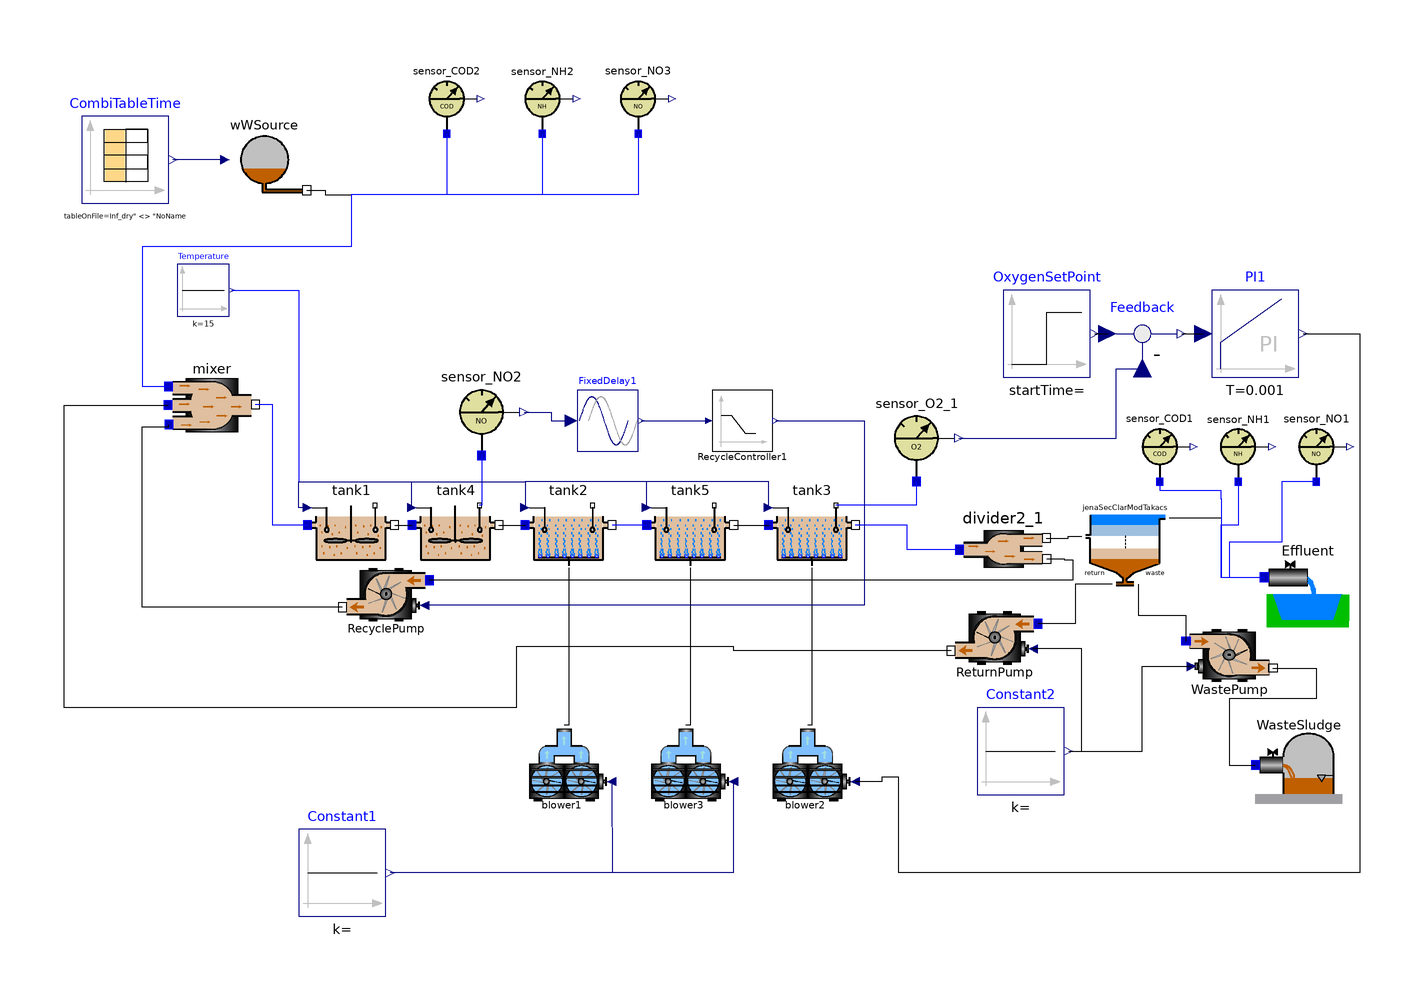

This picture is the connection diagram that the Modelica source below describes through its graphical annotations.

model BSM1
    EffluentSink      Effluent annotation (Placement(transformation(extent={{106,62},
              {126,82}})));
    SludgeSink      WasteSludge annotation (Placement(transformation(extent={{104,22},
              {124,42}})));
    nitri      tank3(K_A_NH=0.4, V=1333) annotation (Placement(transformation(
            extent={{-8,76},{12,96}})));
    nitri      tank2(K_A_NH=0.4, V=1333) annotation (Placement(transformation(
            extent={{-64,76},{-44,96}})));
    deni      tank1(K_A_NH=0.4, V=3000) annotation (Placement(transformation(
            extent={{-114,76},{-94,96}})));
    mixer3      mixer annotation (Placement(transformation(extent={{-146,104},{
              -126,124}})));
    blower      blower1(Q_max=34574.2654508612) annotation (Placement(
          transformation(extent={{-64,20},{-44,40}})));
    blower      blower2(Q_max=34574.2654508612) annotation (Placement(
          transformation(extent={{-8,20},{12,40}})));
    Modelica.Blocks.Math.Feedback Feedback annotation (Placement(transformation(
            extent={{68,120},{88,140}})));
    Modelica.Blocks.Continuous.PI PI1(T=0.001, k=500)
      annotation (Placement(transformation(extent={{94,120},{114,140}})));
    Modelica.Blocks.Sources.Constant Constant1 annotation (Placement(
          transformation(extent={{-116,-4},{-96,16}})));
    pump      RecyclePump(Q_max=46115) annotation (Placement(transformation(
          origin={-96,70},
          extent={{-10,-10},{10,10}},
          rotation=180)));
    Modelica.Blocks.Sources.Step OxygenSetPoint(height=1.5)
      annotation (Placement(transformation(extent={{46,120},{66,140}})));
    pump      ReturnPump(Q_max=9223) annotation (Placement(transformation(
          origin={44,60},
          extent={{-10,-10},{10,10}},
          rotation=180)));
    pump      WastePump(Q_max=193) annotation (Placement(transformation(extent={{88,66},
              {108,46}})));
    Modelica.Blocks.Sources.Constant Constant2 annotation (Placement(
          transformation(extent={{40,24},{60,44}})));
    Modelica.Blocks.Sources.Constant Temperature(k=15)
      annotation (Placement(transformation(extent={{-144,134},{-132,146}})));
    Modelica.Blocks.Sources.CombiTimeTable CombiTableTime(
      fileName=Modelica.Utilities.Files.loadResource("modelica://WasteWater/Resources/ASM3/Inf_dry.txt"),
      table=[0,0; 1,1],
      columns=integer(({16,10,3,4,12,10,11,15,5,6,7,10,8})),
      tableName="Inf_dry",
      tableOnFile=("Inf_dry") <> "NoName") annotation (Placement(transformation(
            extent={{-166,160},{-146,180}})));
    sensor_NH sensor_NH1 annotation (Placement(transformation(extent={{92,96},{
              108,112}})));
    sensor_NO sensor_NO1 annotation (Placement(transformation(extent={{110,96},
              {126,112}})));
    sensor_COD sensor_COD1 annotation (Placement(transformation(extent={{74,96},
              {90,112}})));
    WWSource wWSource
      annotation (Placement(transformation(extent={{-134,160},{-114,180}})));
    sensor_O2 sensor_O2_1
      annotation (Placement(transformation(extent={{16,96},{36,116}})));
    deni      tank4(K_A_NH=0.4, V=3000) annotation (Placement(transformation(
            extent={{-90,76},{-70,96}})));
    nitri      tank5(K_A_NH=0.4, V=1333) annotation (Placement(transformation(
            extent={{-36,76},{-16,96}})));
    blower      blower3(Q_max=34574.2654508612) annotation (Placement(
          transformation(extent={{-36,20},{-16,40}})));
    JenaSecClarModTakacs jenaSecClarModTakacs
      annotation (Placement(transformation(extent={{64,72},{84,92}})));
    sensor_NO sensor_NO2
      annotation (Placement(transformation(extent={{-84,102},{-64,122}})));
    divider2 divider2_1
      annotation (Placement(transformation(extent={{36,70},{56,90}})));
    Misc.RecycleController2            RecycleController1(NO3min=1.5)
      annotation (Placement(transformation(extent={{-21,103},{-7,117}})));
    Modelica.Blocks.Nonlinear.FixedDelay FixedDelay1(delayTime=1/24/6)
      annotation (Placement(transformation(extent={{-52,103},{-38,117}})));
    sensor_COD sensor_COD2 annotation (Placement(transformation(extent={{-90,176},
              {-74,192}})));
    sensor_NH sensor_NH2 annotation (Placement(transformation(extent={{-68,176},
              {-52,192}})));
    sensor_NO sensor_NO3 annotation (Placement(transformation(extent={{-46,176},
              {-30,192}})));
  equation
    connect(Feedback.y,PI1. u) annotation (Line(points={{87,130},{92,130}}));
    connect(PI1.y,blower2. u)
      annotation (Line(points={{115,130},{128,130},{128,6},{22,6},{22,28},{18,
            28},{18,27},{11.9,27}}));
    connect(RecyclePump.Out,mixer. In3) annotation (Line(points={{-106,67.1},{
            -152,67.1},{-152,108.6},{-145.9,108.6},{-145.9,109.1}}));
    connect(OxygenSetPoint.y,Feedback. u1) annotation (Line(points={{67,130},{
            70,130}}));
    connect(ReturnPump.Out,mixer. In2) annotation (Line(points={{34,57.1},{-16,
            57.1},{-16,58},{-66,58},{-66,44},{-170,44},{-170,113.6},{-146.1,
            113.6}}));
    connect(WastePump.Out,WasteSludge. In) annotation (Line(points={{108,53.1},
            {118,53.1},{118,46},{98,46},{98,30.8},{104,30.8}}));
    connect(Constant2.y,ReturnPump. u)
      annotation (Line(points={{61,34},{64,34},{64,57.5},{52.8,57.5}}));
    connect(Constant2.y,WastePump. u)
      annotation (Line(points={{61,34},{78,34},{78,53.5},{89.2,53.5}}));
    connect(Temperature.y,tank2. T) annotation (Line(points={{-131.4,140},{-116,
            140},{-116,96},{-64,96},{-64,90}},
                                        color={0,0,255}));
    connect(wWSource.data, CombiTableTime.y) annotation (Line(
        points={{-133,170},{-145,170}},
        color={0,0,127},
        smooth=Smooth.None));
    connect(wWSource.Out, mixer.In1) annotation (Line(
        points={{-114.2,163},{-110,163},{-110,162},{-104,162},{-104,150},{-152,
            150},{-152,117.9},{-146,117.9}},
        color={0,0,0},
        smooth=Smooth.None));
    connect(sensor_O2_1.In, tank3.MeasurePort) annotation (Line(
        points={{26,96},{26,90.5},{7.5,90.5}},
        color={0,0,255},
        smooth=Smooth.None));
    connect(sensor_O2_1.So, Feedback.u2) annotation (Line(
        points={{35.8,106},{72,106},{72,122},{78,122}},
        color={0,0,127},
        smooth=Smooth.None));
    connect(tank1.Out, tank4.In)
      annotation (Line(points={{-94,86},{-90,86}}, smooth=Smooth.None));
    connect(tank4.Out, tank2.In) annotation (Line(
        points={{-70,86},{-64,86}},
        color={0,0,0},
        smooth=Smooth.None));
    connect(tank4.T, tank2.T) annotation (Line(
        points={{-90,90},{-90,96},{-64,96},{-64,90}},
        color={0,0,127},
        smooth=Smooth.None));
    connect(tank5.In, tank2.Out) annotation (Line(
        points={{-36,86},{-44,86}},
        color={0,0,255},
        smooth=Smooth.None));
    connect(tank5.Out, tank3.In) annotation (Line(
        points={{-16,86},{-8,86}},
        color={0,0,0},
        smooth=Smooth.None));
    connect(jenaSecClarModTakacs.Effluent, Effluent.In) annotation (Line(
        points={{84.2,87.7},{96.1,87.7},{96.1,74},{106,74}},
        color={0,0,0},
        smooth=Smooth.None));
    connect(sensor_COD1.In, Effluent.In) annotation (Line(
        points={{82,96},{82,94},{96,94},{96,92},{96.1,92},{96.1,74},{106,74}},
        color={0,0,255},
        smooth=Smooth.None));
    connect(sensor_NH1.In, Effluent.In) annotation (Line(
        points={{100,96},{100,86},{96,86},{96,74},{106,74}},
        color={0,0,255},
        smooth=Smooth.None));
    connect(sensor_NO1.In, Effluent.In) annotation (Line(
        points={{118,96},{110,96},{110,82},{98,82},{98,74},{106,74}},
        color={0,0,255},
        smooth=Smooth.None));
    connect(jenaSecClarModTakacs.Return, ReturnPump.In) annotation (Line(
        points={{71,72.4},{62.5,72.4},{62.5,63.3},{54,63.3}},
        color={0,0,0},
        smooth=Smooth.None));
    connect(jenaSecClarModTakacs.Waste, WastePump.In) annotation (Line(
        points={{77,72.4},{77,65.2},{88,65.2},{88,59.3}},
        color={0,0,0},
        smooth=Smooth.None));
    connect(sensor_NO2.In, tank4.MeasurePort) annotation (Line(
        points={{-74,102},{-74,90.5},{-74.5,90.5}},
        color={0,0,255},
        smooth=Smooth.None));
    connect(tank5.T, tank2.T) annotation (Line(
        points={{-36,90},{-36,96},{-64,96},{-64,90}},
        color={0,0,127},
        smooth=Smooth.None));
    connect(tank1.In, mixer.Out) annotation (Line(
        points={{-114,86},{-122,86},{-122,113.7},{-126,113.7}},
        color={0,0,255},
        smooth=Smooth.None));
    connect(tank1.T, tank2.T) annotation (Line(
        points={{-114,90},{-116,90},{-116,96},{-64,96},{-64,90}},
        color={0,0,127},
        smooth=Smooth.None));
    connect(tank3.T, tank2.T) annotation (Line(
        points={{-8,90},{-8,96},{-64,96},{-64,90}},
        color={0,0,127},
        smooth=Smooth.None));
    connect(blower3.u, Constant1.y) annotation (Line(
        points={{-16.1,27},{-16.1,6},{-95,6}},
        color={0,0,127},
        smooth=Smooth.None));
    connect(tank5.AirIn, blower3.AirOut) annotation (Line(
        points={{-26,76.2},{-26,58},{-26,40},{-27,40}},
        color={0,0,0},
        smooth=Smooth.None));
    connect(tank3.AirIn, blower2.AirOut) annotation (Line(
        points={{2,76.2},{2,40},{1,40}},
        color={0,0,0},
        smooth=Smooth.None));
    connect(blower1.u, Constant1.y) annotation (Line(
        points={{-44.1,27},{-44,6},{-95,6}},
        color={0,0,127},
        smooth=Smooth.None));
    connect(tank2.AirIn, blower1.AirOut) annotation (Line(
        points={{-54,76.2},{-54,40},{-55,40}},
        color={0,0,0},
        smooth=Smooth.None));
    connect(divider2_1.Out1, jenaSecClarModTakacs.Feed) annotation (Line(
        points={{55.9,83},{60.95,83},{60.95,83.4},{64,83.4}},
        color={0,0,0},
        smooth=Smooth.None));
    connect(divider2_1.Out2, RecyclePump.In) annotation (Line(
        points={{56,78.2},{60,78.2},{60,78},{62,78},{62,73.3},{-86,73.3}},
        color={0,0,0},
        smooth=Smooth.None));
    connect(divider2_1.In, tank3.Out) annotation (Line(
        points={{35.9,80.3},{23.95,80.3},{23.95,86},{12,86}},
        color={0,0,255},
        smooth=Smooth.None));
    connect(sensor_NO2.Sno, FixedDelay1.u) annotation (Line(
        points={{-64.2,112},{-58,112},{-58,110},{-53.4,110}},
        color={0,0,127},
        smooth=Smooth.None));
    connect(FixedDelay1.y, RecycleController1.in1) annotation (Line(
        points={{-37.3,110},{-21.7,110}},
        color={0,0,127},
        smooth=Smooth.None));
    connect(RecycleController1.out, RecyclePump.u) annotation (Line(
        points={{-6.3,110},{14,110},{14,67.5},{-87.2,67.5}},
        color={0,0,127},
        smooth=Smooth.None));
    connect(sensor_COD2.In, mixer.In1) annotation (Line(
        points={{-82,176},{-82,176},{-82,172},{-82,172},{-82,162},{-104,162},{
            -104,150},{-152,150},{-152,117.9},{-146,117.9}},
        color={0,0,255},
        smooth=Smooth.None));
    connect(sensor_NH2.In, mixer.In1) annotation (Line(
        points={{-60,176},{-60,176},{-60,174},{-60,174},{-60,162},{-104,162},{
            -104,150},{-152,150},{-152,117.9},{-146,117.9}},
        color={0,0,255},
        smooth=Smooth.None));
    connect(sensor_NO3.In, mixer.In1) annotation (Line(
        points={{-38,176},{-38,162},{-104,162},{-104,150},{-152,150},{-152,
            117.9},{-146,117.9}},
        color={0,0,255},
        smooth=Smooth.None));
    annotation (
      Diagram(coordinateSystem(extent={{-180,-100},{140,220}},
            preserveAspectRatio=false), graphics={
                                 Line(points={{-125,170},{-120,170}})}),
      Icon(coordinateSystem(extent={{-180,-100},{140,220}})),
      Commands(file="Resources/ASM3/BSM1.mos"));
  end BSM1;